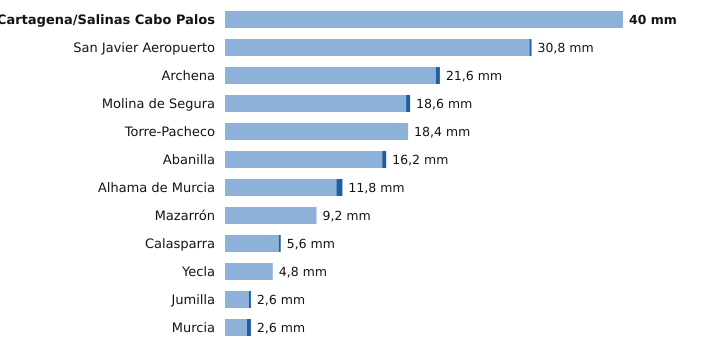

Values plotted in this chart, from the file beside it:
estacion, provincia, indicativo, mm_6_dias_anteriores, mm_hoy, mm_7_dias, horas_de_hoy
Cartagena/Salinas Cabo Palos, Murcia, 7019X, 40.0, 0.0, 40.0, 11
San Javier Aeropuerto, Murcia, 7031X, 30.6, 0.2, 30.8, 12
Archena, Murcia, 7158X, 21.2, 0.4, 21.6, 11
Molina de Segura, Murcia, 7237E, 18.2, 0.4, 18.6, 12
Torre-Pacheco, Murcia, 7026X, 18.4, 0.0, 18.4, 12
Abanilla, Murcia, 7250C, 15.8, 0.4, 16.2, 11
Alhama de Murcia, Murcia, 7227X, 11.2, 0.6, 11.8, 11
Mazarrón, Murcia, 7007Y, 9.2, 0.0, 9.2, 11
Calasparra, Murcia, 7121A, 5.4, 0.2, 5.6, 11
Yecla, Murcia, 7275C, 4.8, 0.0, 4.8, 12
Jumilla, Murcia, 7138B, 2.4, 0.2, 2.6, 11
Murcia, Murcia, 7178I, 2.2, 0.4, 2.6, 12
